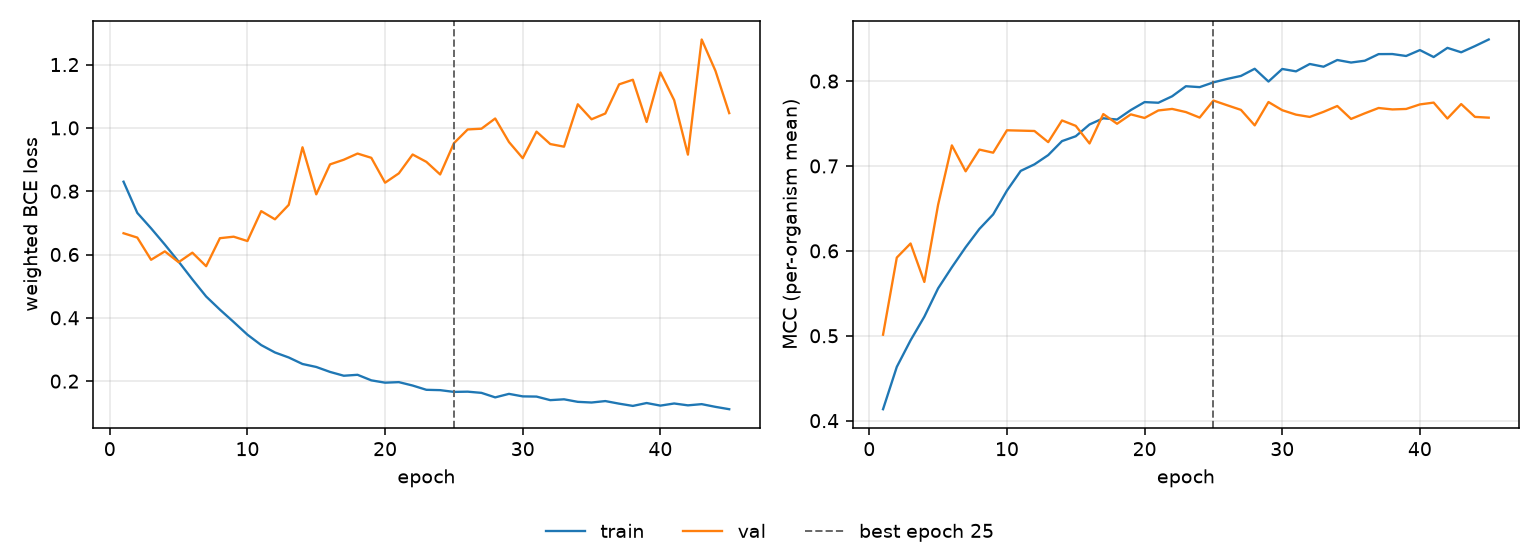

Values plotted in this chart, from the file beside it:
epoch, tr_loss, vl_loss, tr_mcc, vl_mcc, is_best
1, 0.83, 0.6672, 0.4135, 0.5013, False
2, 0.7315, 0.6535, 0.4634, 0.5921, False
3, 0.6828, 0.5834, 0.4946, 0.6087, False
4, 0.6313, 0.6099, 0.5225, 0.5634, False
5, 0.5776, 0.5757, 0.5558, 0.6543, False
6, 0.5214, 0.6058, 0.5807, 0.7243, False
7, 0.4674, 0.5631, 0.6043, 0.6937, False
8, 0.4259, 0.6516, 0.6258, 0.7193, False
9, 0.3868, 0.6563, 0.643, 0.7156, False
10, 0.3467, 0.6426, 0.671, 0.742, False
11, 0.3139, 0.7371, 0.6942, 0.7416, False
12, 0.2906, 0.7112, 0.7019, 0.7412, False
13, 0.2747, 0.7568, 0.7128, 0.7281, False
14, 0.2541, 0.9388, 0.7293, 0.7536, False
15, 0.2448, 0.7901, 0.735, 0.7473, False
16, 0.2291, 0.8847, 0.7489, 0.7265, False
17, 0.217, 0.8995, 0.7562, 0.7612, False
18, 0.22, 0.919, 0.7547, 0.7497, False
19, 0.2025, 0.9055, 0.7659, 0.7608, False
20, 0.1951, 0.8269, 0.7753, 0.7566, False
21, 0.1968, 0.8564, 0.7745, 0.7654, False
22, 0.1861, 0.916, 0.7821, 0.7672, False
23, 0.1726, 0.8927, 0.7939, 0.7635, False
24, 0.1715, 0.8529, 0.7929, 0.757, False
25, 0.166, 0.9516, 0.7985, 0.7771, True
26, 0.1667, 0.9951, 0.8026, 0.7715, False
27, 0.163, 0.9974, 0.8061, 0.7661, False
28, 0.1487, 1.03, 0.8145, 0.7478, False
29, 0.1598, 0.9554, 0.7995, 0.7753, False
30, 0.1518, 0.9043, 0.8143, 0.7657, False
31, 0.1512, 0.9882, 0.8115, 0.7605, False
32, 0.14, 0.949, 0.8201, 0.7578, False
33, 0.1426, 0.9407, 0.8169, 0.7638, False
34, 0.1346, 1.075, 0.8248, 0.7707, False
35, 0.1325, 1.027, 0.8219, 0.7554, False
36, 0.137, 1.045, 0.824, 0.7621, False
37, 0.1288, 1.138, 0.8318, 0.7683, False
38, 0.1217, 1.152, 0.8319, 0.7666, False
39, 0.1308, 1.019, 0.8296, 0.7672, False
40, 0.1227, 1.175, 0.8365, 0.7725, False
41, 0.1294, 1.088, 0.8283, 0.7747, False
42, 0.1235, 0.9155, 0.8391, 0.7559, False
43, 0.1273, 1.279, 0.8339, 0.7729, False
44, 0.1187, 1.18, 0.8412, 0.7578, False
45, 0.1113, 1.047, 0.849, 0.7569, False
